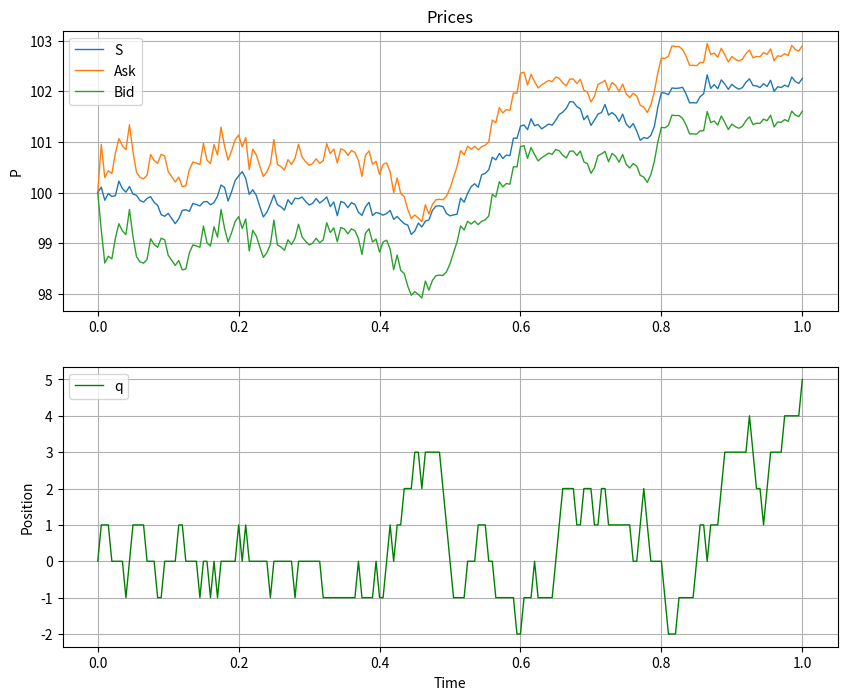
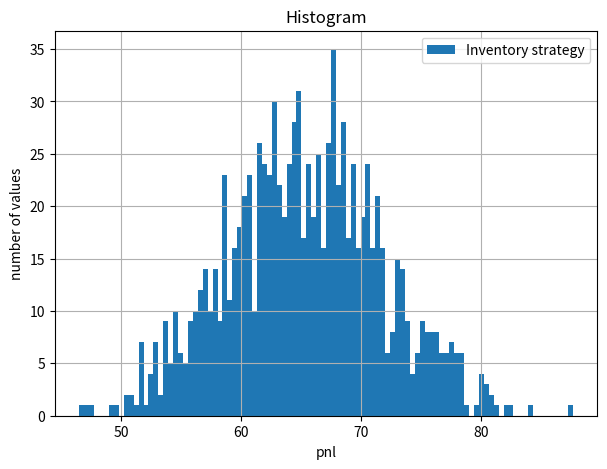
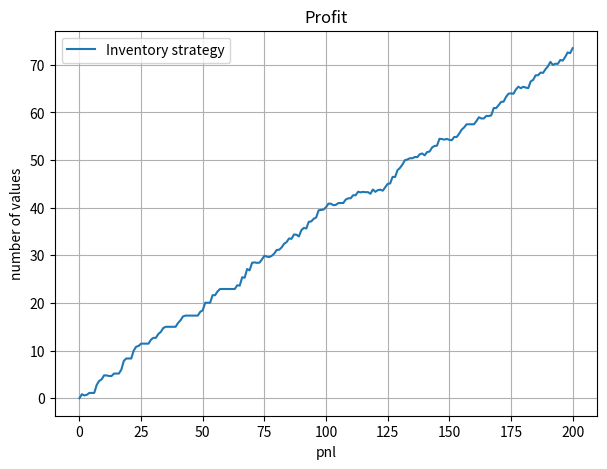

Here is the Python script that generated these plots, in order:
# -*- coding: utf-8 -*-
"""
Created on Thu Oct 12 16:40:52 2017

@author: Marco Dibo

"High-frequency trading in a limit order book"
by Marco Avellaneda and Sasha Stoikov"

"""


## Montecarlo simulation with numpy ##
import math
import numpy as np
import matplotlib.pyplot as plt
import random


#Parameters for mid price simulation:

S0 = 100. #initial price
T = 1.0  #time
sigma = 2 #volatility
M = 200 #number of time steps
dt = T/M #time step
Sim = 1000  #number of simulations
gamma = 0.1 #risk aversion 
k = 1.5
A = 140
I = 1 


#Results:

AverageSpread = []
Profit = []
Std = []

for i in range(1, Sim+1):
    
    ###reservation price:
    ### r(s,t) = s - q * gamma * sigma**2 * (T-t)    
    
    S = np.zeros((M+1,I))
    Bid = np.zeros((M+1,I))
    Ask = np.zeros((M+1,I))
    ReservPrice = np.zeros((M+1,I))
    spread = np.zeros((M+1,I))
    deltaB = np.zeros((M+1,I))
    deltaA = np.zeros((M+1,I))
    q = np.zeros((M+1,I))
    w = np.zeros((M+1,I))
    equity = np.zeros((M+1,I))
    reserve_relation = np.zeros((M+1,I))
    
    
    S[0] = S0
    ReservPrice[0] = S0
    Bid[0] = S0
    Ask[0] = S0
    spread[0] = 0
    deltaB[0] = 0
    deltaA[0] = 0
    q[0] = 0 #position
    w[0] = 0 #wealth
    equity[0] = 0
    
    for t in range(1, M+1):
        z = np.random.standard_normal(I)
        S[t] = S[t-1] + sigma * math.sqrt(dt) * z
        ReservPrice[t] = S[t] - q[t-1] * gamma * (sigma ** 2) * (T - t/float(M)) 
        spread[t] = gamma * (sigma **2) * (T - t/float(M)) + (2/gamma) * math.log(1 + (gamma/k))
        Bid[t] = ReservPrice[t] - spread[t]/2.     
        Ask[t] = ReservPrice[t] + spread[t]/2.     
        
        deltaB[t] = S[t] - Bid[t]     
        deltaA[t] = Ask[t] - S[t]
        
        lambdaA = A * np.exp(-k * deltaA[t])
        ProbA = lambdaA * dt
        fa = random.random()
        
        lambdaB = A * np.exp(-k * deltaB[t])
        ProbB = lambdaB * dt
        fb = random.random()
        
        if ProbB > fb and ProbA < fa :
            q[t] = q[t-1] + 1
            w[t] = w[t-1] - Bid[t]   
            
        if ProbB < fb and ProbA > fa :
            q[t] = q[t-1] - 1
            w[t] = w[t-1] + Ask[t]  
        if ProbB < fb and ProbA < fa :
            q[t] = q[t-1]
            w[t] = w[t-1] 
        if ProbB > fb and ProbA > fa:
            q[t] = q[t-1]
            w[t] = w[t-1] - Bid[t]
            w[t] = w[t] + Ask[t]  
        
        equity[t] = w[t] + q[t] * S[t]
        
    AverageSpread.append(spread.mean())
    Profit.append(equity[-1])
    Std.append(equity[-1])
    
    

print ("                   Results              ")
print ("----------------------------------------")
    
print ("%14s %21s" % ('statistic', 'value'))
print (40 * "-")
print ("%14s %20.5f" % ("Average spread :", np.array(AverageSpread).mean()))
print ("%16s %20.5f" % ("Profit :", np.array(Profit).mean()))
print ("%16s %20.5f" % ("Std(Profit) :", np.array(Std).std()))
    

    
#Plots:

x = np.linspace(0., T, num= (M+1))
    
fig=plt.figure(figsize=(10,8))  
plt.subplot(2,1,1) # number of rows, number of  columns, number of the subplot 
plt.plot(x,S[:], lw = 1., label = 'S')
plt.plot(x,Ask[:], lw = 1., label = 'Ask')
plt.plot(x,Bid[:], lw = 1., label = 'Bid')       
plt.grid(True)
plt.legend(loc=0)
plt.ylabel('P')
plt.title('Prices')
plt.subplot(2,1,2)
plt.plot(x,q[:], 'g', lw = 1., label = 'q') #plot 2 lines
plt.grid(True)
plt.legend(loc=0)
plt.axis('tight')
plt.xlabel('Time')
plt.ylabel('Position')


#Histogram of profit:

plt.figure(figsize = (7,5))
plt.hist(np.array(Profit), label = ['Inventory strategy'], bins = 100)
plt.legend(loc = 0)
plt.grid(True)
plt.xlabel('pnl')
plt.ylabel('number of values')
plt.title('Histogram')
    

#PNL:

plt.figure(figsize = (7,5))
plt.plot(np.array(equity), label = 'Inventory strategy')
plt.legend(loc = 0)
plt.grid(True)
plt.xlabel('pnl')
plt.ylabel('number of values')
plt.title('Profit')
    

